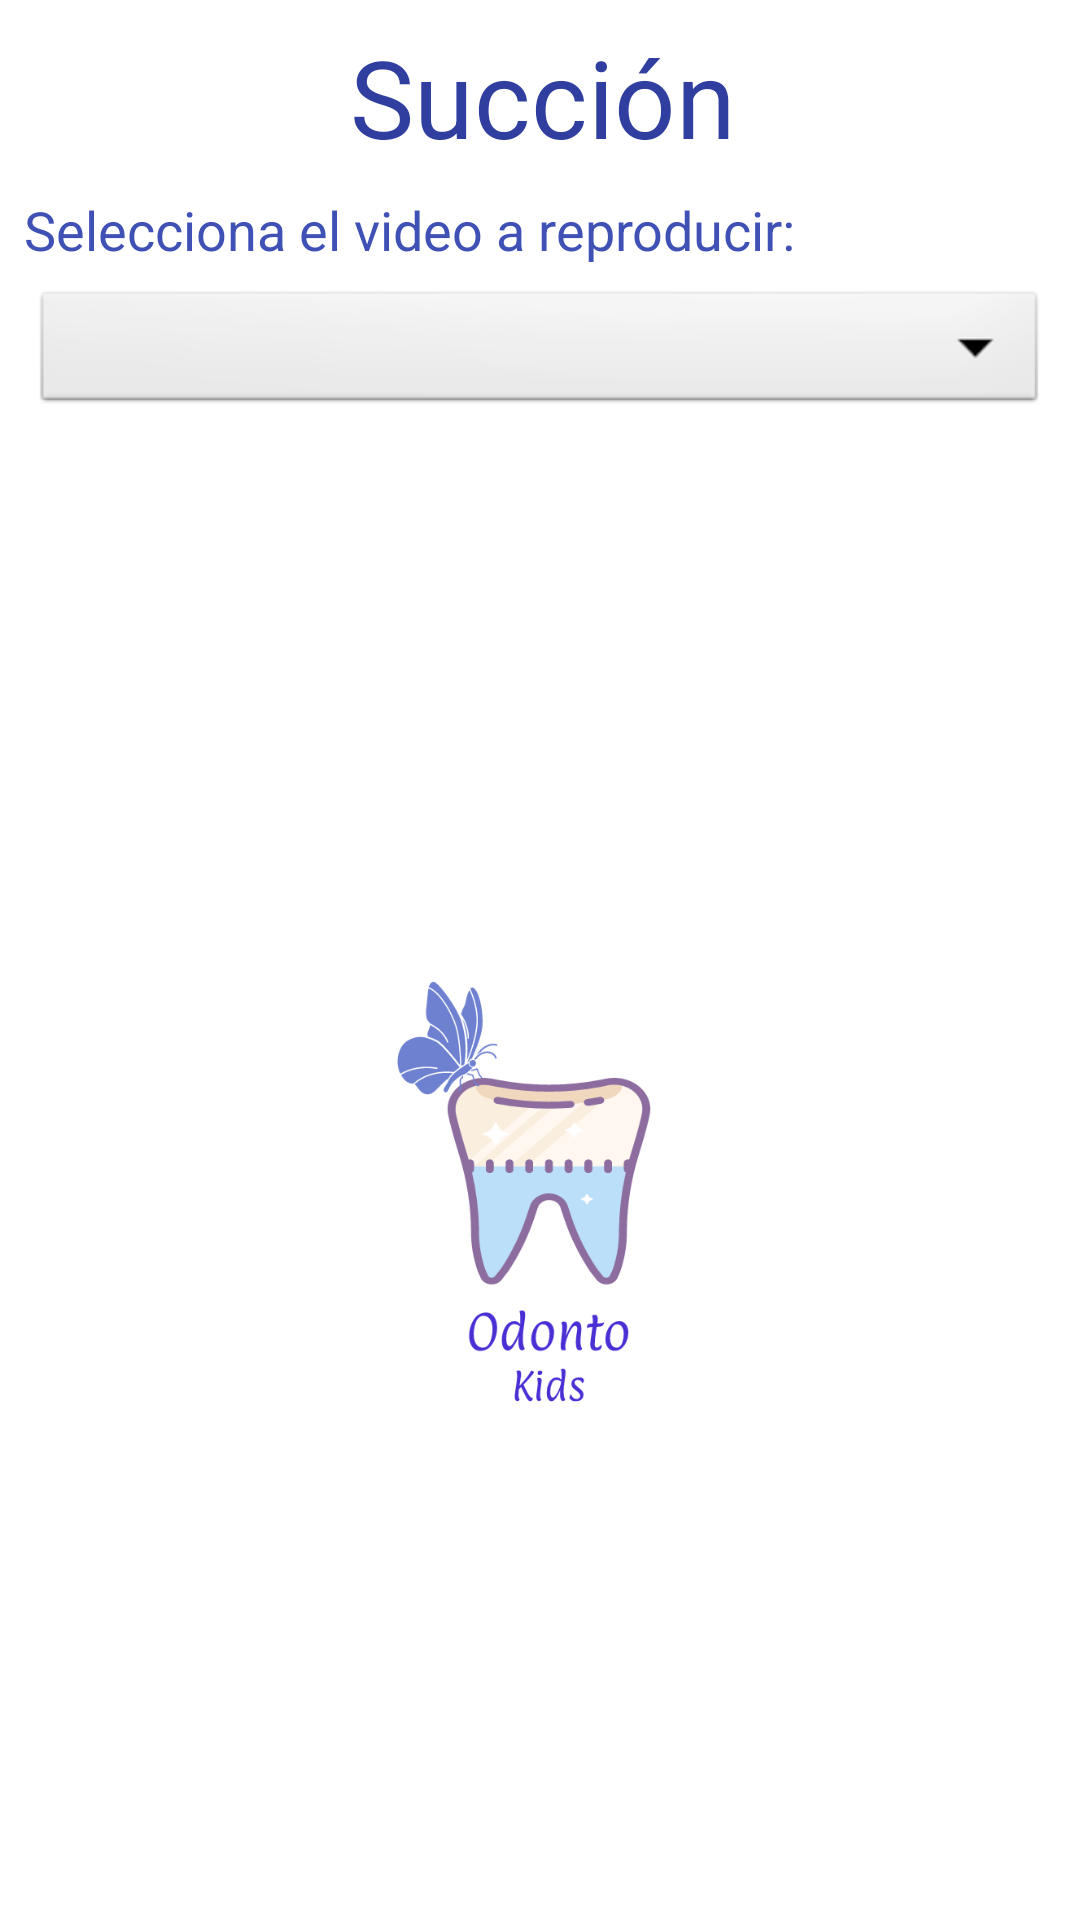

Android layout source for this screen:
<!-- AndroidManifest.xml: application theme AppTheme -->
<!-- res/layout/fragment_praxias.xml -->
<android.support.constraint.ConstraintLayout xmlns:android="http://schemas.android.com/apk/res/android"
    xmlns:app="http://schemas.android.com/apk/res-auto"
    xmlns:tools="http://schemas.android.com/tools"
    android:layout_width="match_parent"
    android:layout_height="match_parent"
    tools:context="com.mimel.odontokids.PraxiasFragment">

    


    <Spinner
        android:id="@+id/listPraxias"
        style="@android:style/Widget.Spinner"
        android:layout_width="338dp"
        android:layout_height="44dp"
        android:layout_marginEnd="16dp"
        android:layout_marginLeft="16dp"
        android:layout_marginRight="16dp"
        android:layout_marginStart="16dp"
        android:layout_marginTop="8dp"
        android:dropDownWidth="match_parent"
        android:isScrollContainer="false"
        android:spinnerMode="dialog"
        app:layout_constraintEnd_toEndOf="parent"
        app:layout_constraintStart_toStartOf="parent"
        app:layout_constraintTop_toBottomOf="@+id/textView3" />

    <TextView
        android:id="@+id/textView2"
        android:layout_width="wrap_content"
        android:layout_height="wrap_content"
        android:layout_marginTop="8dp"
        android:text="@string/title_praxias"
        android:textColor="@color/colorPrimaryDark"
        android:textSize="@dimen/title_size"
        app:layout_constraintHorizontal_bias="0.504"
        app:layout_constraintLeft_toLeftOf="parent"
        app:layout_constraintRight_toRightOf="parent"
        app:layout_constraintTop_toTopOf="parent" />

    <VideoView
        android:id="@+id/videoView"
        android:layout_width="0dp"
        android:layout_height="300dp"
        android:layout_marginBottom="8dp"
        android:layout_marginEnd="8dp"
        android:layout_marginStart="8dp"
        android:layout_marginTop="32dp"
        android:backgroundTintMode="screen"
        android:visibility="invisible"
        app:layout_constraintBottom_toBottomOf="parent"
        app:layout_constraintEnd_toEndOf="parent"
        app:layout_constraintHorizontal_bias="0.0"
        app:layout_constraintLeft_toLeftOf="parent"
        app:layout_constraintRight_toRightOf="parent"
        app:layout_constraintStart_toStartOf="parent"
        app:layout_constraintTop_toBottomOf="@+id/listPraxias"
        app:layout_constraintVertical_bias="0.132" />

    <ImageView
        android:id="@+id/imageView2"
        android:layout_width="150dp"
        android:layout_height="150dp"
        android:layout_marginBottom="8dp"
        android:layout_marginEnd="8dp"
        android:layout_marginStart="8dp"
        android:layout_marginTop="24dp"
        android:src="@drawable/logo"
        app:layout_constraintBottom_toBottomOf="parent"
        app:layout_constraintEnd_toEndOf="parent"
        app:layout_constraintLeft_toLeftOf="parent"
        app:layout_constraintRight_toRightOf="parent"
        app:layout_constraintStart_toStartOf="parent"
        app:layout_constraintTop_toBottomOf="@+id/listPraxias" />

    <TextView
        android:id="@+id/textView3"
        android:layout_width="wrap_content"
        android:layout_height="23dp"
        android:layout_marginLeft="16dp"
        android:layout_marginStart="8dp"
        android:layout_marginTop="8dp"
        android:text="@string/selection_video"
        android:textColor="@color/colorPrimary"
        android:textSize="18sp"
        app:layout_constraintLeft_toLeftOf="parent"
        app:layout_constraintStart_toStartOf="parent"
        app:layout_constraintTop_toBottomOf="@+id/textView2" />



</android.support.constraint.ConstraintLayout>
<!-- resources referenced by this layout -->
<resources>
  <color name="colorPrimary">#3f51b5</color>
  <color name="colorPrimaryDark">#303f9f</color>
  <dimen name="title_size">36dp</dimen>
  <!-- drawable logo: png bitmap (drawable-v21, 31682 bytes) -->
  <string name="selection_video">Selecciona el video a reproducir:</string>
  <string name="title_praxias">Succión</string>
  <style name="AppTheme" parent="Theme.AppCompat.Light">
          
          <item name="colorPrimary">@color/colorPrimary</item>
          <item name="colorPrimaryDark">@color/colorPrimaryDark</item>
          <item name="colorAccent">@color/colorAccent</item>
          <item name="android:textColorPrimary">@android:color/background_light</item>
          <item name="android:colorBackground">@color/cardview_light_background</item>
          <item name="actionMenuTextColor">@android:color/holo_green_light</item>7
  
          <item name="android:textColor">@color/colorPrimary</item>
  
  
  
      </style>
  <color name="colorAccent">#FF4081</color>
</resources>
